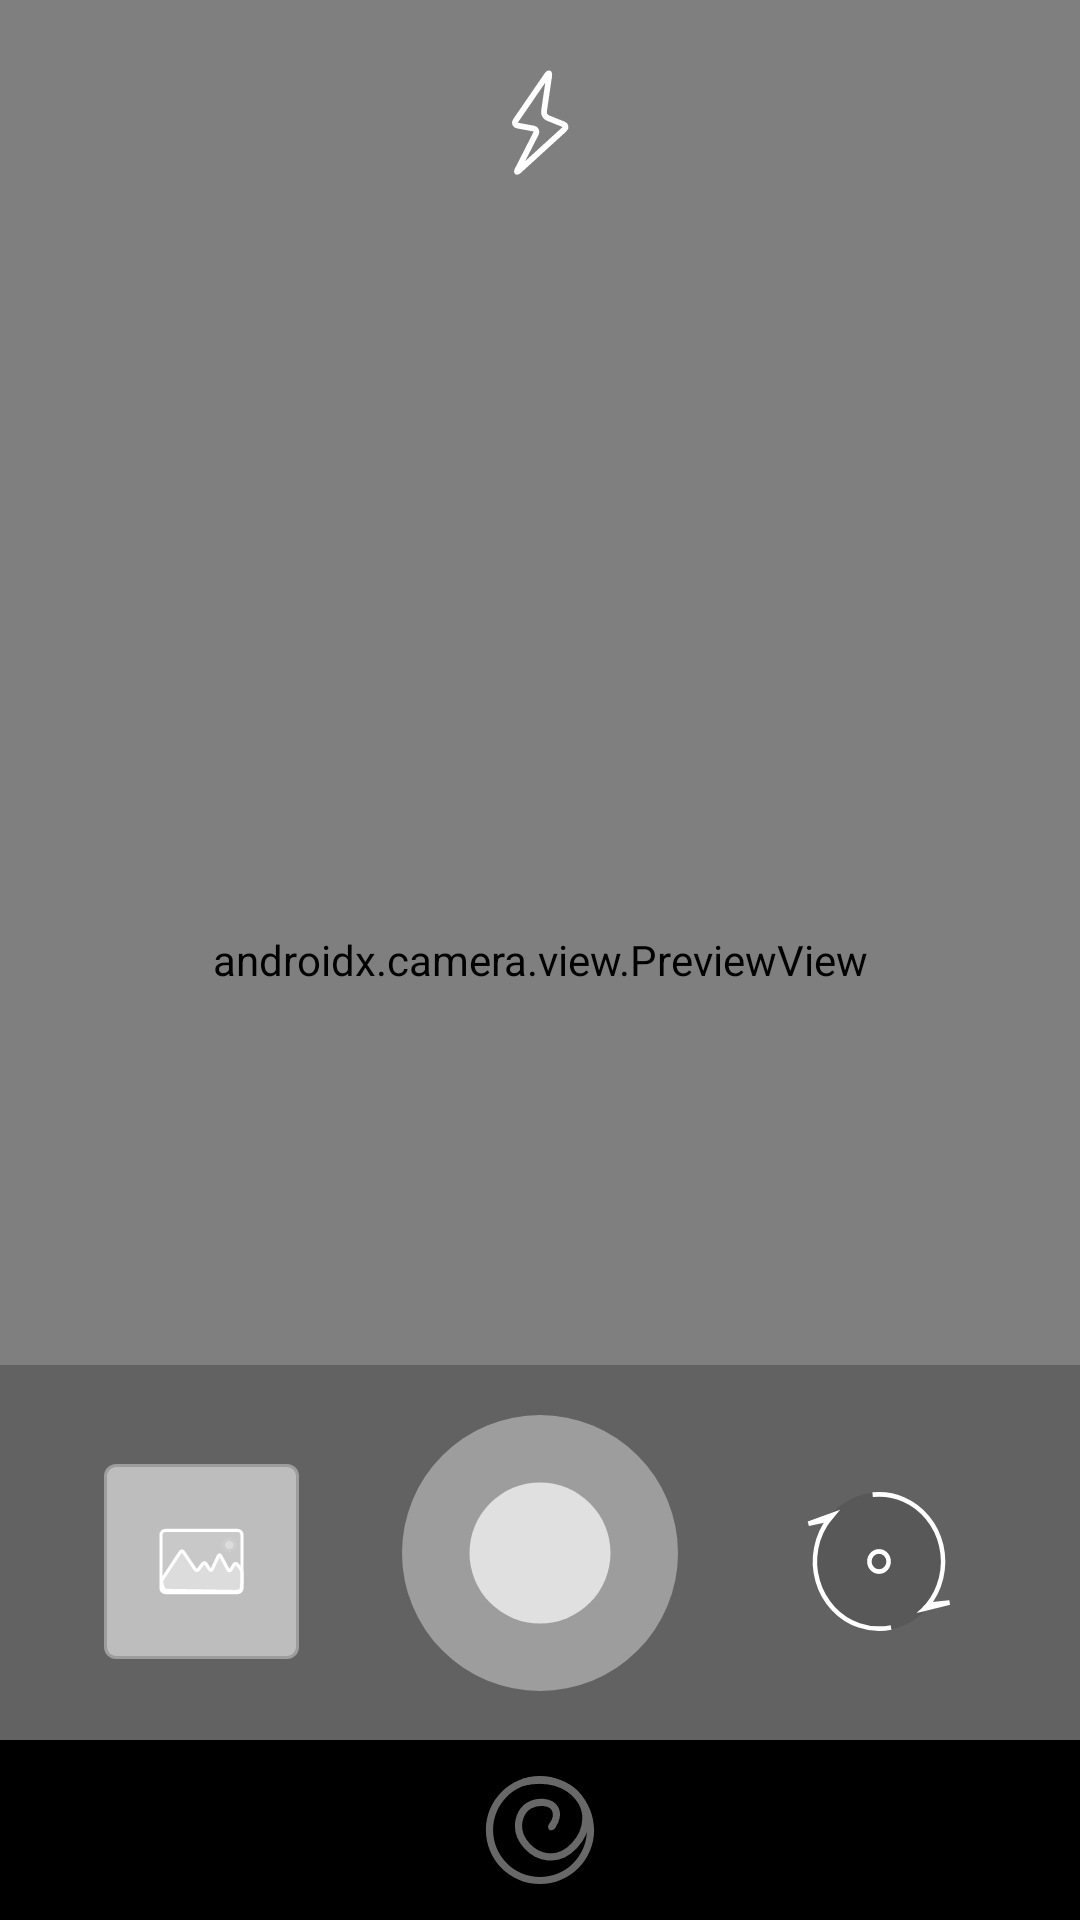

This screen was rendered from an Android layout file. Write that file and the resources it references.
<!-- AndroidManifest.xml: application theme AppTheme -->
<!-- res/layout/fragment_camera.xml -->
<?xml version="1.0" encoding="utf-8"?>
<FrameLayout xmlns:android="http://schemas.android.com/apk/res/android"
    xmlns:app="http://schemas.android.com/apk/res-auto"
    xmlns:tools="http://schemas.android.com/tools"
    android:layout_width="match_parent"
    android:layout_height="match_parent"
    android:background="@color/black"
    tools:context=".Cam">

    <androidx.constraintlayout.widget.ConstraintLayout
        android:layout_width="match_parent"
        android:layout_height="match_parent">


        <androidx.constraintlayout.widget.ConstraintLayout
            android:id="@+id/constraintLayout2"
            android:layout_width="match_parent"
            android:layout_height="match_parent">

            
            <androidx.camera.view.PreviewView
                android:id="@+id/view_finder"
                android:layout_width="match_parent"
                android:layout_height="match_parent"
                android:layout_marginBottom="0dp"
                app:layout_constraintBottom_toBottomOf="parent"
                app:layout_constraintEnd_toEndOf="parent"
                app:layout_constraintHorizontal_bias="1.0"
                app:layout_constraintStart_toStartOf="parent"
                app:layout_constraintTop_toTopOf="parent"
                app:layout_constraintVertical_bias="1.0">

            </androidx.camera.view.PreviewView>

            <androidx.constraintlayout.widget.ConstraintLayout
                android:id="@+id/camera_took"
                android:layout_width="match_parent"
                android:layout_height="match_parent"
                android:background="#46FFFFFF"
                android:visibility="gone" />

            <androidx.constraintlayout.widget.ConstraintLayout
                android:id="@+id/frontal_flash"
                android:layout_width="match_parent"
                android:layout_height="match_parent"
                android:background="#E8FFFFFF"
                android:visibility="gone" />


            <RelativeLayout
                android:layout_width="match_parent"
                android:layout_height="match_parent"
                android:layout_marginBottom="0dp">

                <ImageView
                    android:id="@+id/focus_selector"
                    android:layout_width="100dp"
                    android:layout_height="100dp"
                    android:contentDescription="@string/focus_metering_selector"
                    android:foregroundGravity="center"
                    android:scaleType="centerCrop"
                    android:src="@drawable/ic_focus_selector"
                    android:visibility="gone" />

            </RelativeLayout>

            <ImageButton
                android:id="@+id/flash_button"
                android:layout_width="80dp"
                android:layout_height="80dp"
                android:layout_margin="0dp"
                android:background="@drawable/ic_flash_off"
                android:contentDescription="@string/takePicture"
                app:layout_constraintEnd_toEndOf="parent"
                app:layout_constraintHorizontal_bias="0.498"
                app:layout_constraintStart_toStartOf="parent"
                app:layout_constraintTop_toTopOf="parent" />


        </androidx.constraintlayout.widget.ConstraintLayout>


        <androidx.constraintlayout.widget.ConstraintLayout
            android:id="@+id/constraintLayout"
            android:layout_width="match_parent"
            android:layout_height="125dp"
            android:background="#3B000000"
            app:layout_constraintBottom_toTopOf="@id/margin_logo">

            <ImageButton
                android:id="@+id/capture_button"
                android:layout_width="92dp"
                android:layout_height="92dp"
                android:layout_margin="24dp"
                android:background="@drawable/take_photo_button"
                android:contentDescription="@string/takePicture"
                app:layout_constraintBottom_toBottomOf="parent"
                app:layout_constraintEnd_toEndOf="parent"
                app:layout_constraintStart_toStartOf="parent"
                app:layout_constraintTop_toTopOf="parent" />

            <ImageButton
                android:id="@+id/flip_button"
                android:layout_width="62dp"
                android:layout_height="65dp"
                android:background="@null"
                android:contentDescription="@string/flip_camera"
                android:scaleType="fitXY"
                app:layout_constraintBottom_toBottomOf="parent"
                app:layout_constraintEnd_toEndOf="parent"
                app:layout_constraintStart_toEndOf="@+id/capture_button"
                app:layout_constraintTop_toTopOf="parent"
                app:layout_constraintVertical_bias="0.55"
                app:srcCompat="@drawable/ic_flip" />

            <ImageButton
                android:id="@+id/gallery_button"
                android:layout_width="65dp"
                android:layout_height="65dp"
                android:background="@drawable/gallery_button"
                android:contentDescription="@string/flip_camera"
                android:padding="10dp"
                android:scaleType="fitXY"
                app:layout_constraintBottom_toBottomOf="parent"
                app:layout_constraintEnd_toStartOf="@+id/capture_button"
                app:layout_constraintStart_toStartOf="parent"
                app:layout_constraintTop_toTopOf="parent"
                app:layout_constraintVertical_bias="0.55"
                app:srcCompat="@drawable/ic_image" />
        </androidx.constraintlayout.widget.ConstraintLayout>


        <androidx.constraintlayout.widget.ConstraintLayout
            android:layout_width="match_parent"
            android:layout_height="60dp"
            android:background="@color/black"
            android:id="@+id/margin_logo"
            app:layout_constraintBottom_toBottomOf="parent">

            <ImageView
                android:id="@+id/imageView"
                android:layout_width="40dp"
                android:layout_height="40dp"
                android:src="@drawable/ic_camelion_logo_strokes"
                app:layout_constraintBottom_toBottomOf="parent"
                app:layout_constraintEnd_toEndOf="parent"
                app:layout_constraintStart_toStartOf="parent"
                app:layout_constraintTop_toTopOf="parent"
                app:tint="#686868" />
        </androidx.constraintlayout.widget.ConstraintLayout>



    </androidx.constraintlayout.widget.ConstraintLayout>


</FrameLayout>
<!-- resources referenced by this layout -->
<resources>
  <color name="black">#000000</color>
  <!-- drawable gallery_button (drawable) -->
  <?xml version="1.0" encoding="utf-8"?>
  <layer-list xmlns:android="http://schemas.android.com/apk/res/android">
      
      <item>
          <shape android:shape="rectangle">
              <corners android:radius="4dp"/>
              <solid android:color="#60FFFFFF"/>
              <size
                  android:width="15dp"
                  android:height="15dp"/>
          </shape>
      </item>
      
      <item>
          <shape android:shape="rectangle">
              
              <corners android:radius="3dp"/>
              <stroke android:color="@android:color/transparent"
                  android:width="2dp"/>
              <solid android:color="#52FFFFFF"/>
              <size
                  android:width="15dp"
                  android:height="15dp"/>
          </shape>
      </item>
  </layer-list>
  <!-- drawable ic_flash_off (drawable) -->
  <vector xmlns:android="http://schemas.android.com/apk/res/android"
      android:width="500dp"
      android:height="500dp"
      android:viewportWidth="500"
      android:viewportHeight="500">
    <path
        android:pathData="M273.34,157.41c0.79,-5.44 -1.1,-6.19 -4.21,-1.65l-65.79,95.85c-3.11,4.53 -1.23,9.06 4.18,10.06l32.93,6.07c5.41,1 7.79,5.82 5.28,10.72l-38.39,75.13c-2.5,4.9 -1.22,5.87 2.84,2.17l94.75,-86.36c4.06,-3.7 3.22,-8.42 -1.88,-10.47l-32.77,-13.21c-5.1,-2.06 -8.63,-8.19 -7.83,-13.63L273.34,157.41z"
        android:strokeWidth="12"
        android:fillColor="#00000000"
        android:strokeColor="#FFFFFF"/>
  </vector>
  <!-- drawable ic_focus_selector (drawable) -->
  <vector xmlns:android="http://schemas.android.com/apk/res/android"
      android:width="500dp"
      android:height="500dp"
      android:viewportWidth="500"
      android:viewportHeight="500">
    <path
        android:fillColor="#FF000000"
        android:pathData="M255,252.06m-148.98,0a148.98,148.98 0,1 1,297.96 0a148.98,148.98 0,1 1,-297.96 0"
        android:strokeAlpha="0.1"
        android:fillAlpha="0.1"/>
    <path
        android:pathData="M255,255m-155.74,0a155.74,155.74 0,1 1,311.48 0a155.74,155.74 0,1 1,-311.48 0"
        android:strokeWidth="18"
        android:fillColor="#00000000"
        android:strokeColor="#FFFFFF"/>
  </vector>
  <!-- drawable take_photo_button (drawable) -->
  <?xml version="1.0" encoding="utf-8"?>
  <layer-list xmlns:android="http://schemas.android.com/apk/res/android">
      
      <item>
          <shape android:shape="oval">
              <solid android:color="#60FFFFFF"/>
              <size
                  android:width="50dp"
                  android:height="50dp"/>
          </shape>
      </item>
      
      <item>
          <shape android:shape="oval">
              
              <stroke android:color="@android:color/transparent"
                  android:width="45dp"/>
              <solid android:color="#AEFFFFFF"/>
              <size
                  android:width="1dp"
                  android:height="1dp"/>
          </shape>
      </item>
  </layer-list>
  <string name="flip_camera">flip_camera</string>
  <string name="takePicture">TakePicture</string>
  <style name="AppTheme" parent="Theme.AppCompat.Light.NoActionBar">
          
          <item name="colorPrimary">@color/colorPrimary</item>
          <item name="colorPrimaryDark">@color/colorPrimaryDark</item>
          <item name="colorAccent">@color/colorAccent</item>
          <item name="android:windowTranslucentStatus">true</item>
          
          <item name="android:navigationBarColor">@color/black</item>
      </style>
  <color name="colorPrimary">#008577</color>
  <color name="colorPrimaryDark">#00574B</color>
  <color name="colorAccent">#D81B60</color>
</resources>
